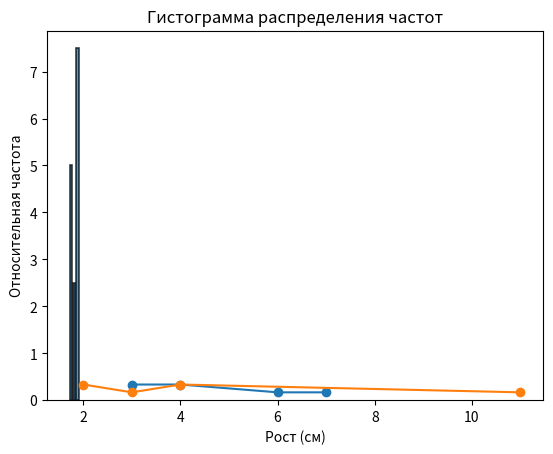

This figure's Python source:
# -*- coding: utf-8 -*-


import numpy as np
import pandas as pd
import matplotlib.pyplot as plt

#данные случайных чисел
data_random_numbers = [4, 7, 3, 6, 3, 4]

variation_series = pd.Series(data_random_numbers).value_counts().sort_index()

#абсолютные частоты
absolute_frequencies = variation_series
#относительные частоты
relative_frequencies = variation_series / len(data_random_numbers)

#построение полигона относительных частот
plt.plot(relative_frequencies.index, relative_frequencies.values, marker='o')
plt.title('Полигон относительных частот случайных чисел')
plt.xlabel('Значение')
plt.ylabel('Относительная частота')
plt.show()

#вычисление статистических показателей
sample_mean = np.mean(data_random_numbers)  #выборочное среднее
sample_variance = np.var(data_random_numbers, ddof=1)  #выборочная дисперсия
sample_std = np.std(data_random_numbers, ddof=1)  #стандартное отклонение
sample_median = np.median(data_random_numbers)  #медиана
variation_coefficient = sample_std / sample_mean * 100  #коэффициент вариации

print(f"Выборочное среднее: {sample_mean}")
print(f"Выборочная дисперсия: {sample_variance}")
print(f"Выборочное стандартное отклонение: {sample_std}")
print(f"Выборочная медиана: {sample_median}")
print(f"Коэффициент вариации: {variation_coefficient:.2f}%")


data_discrete = [3, 11, 4, 2, 2, 4]

#создание вариационного ряда для дискретных данных
variation_series = pd.Series(data_discrete).value_counts().sort_index()

#абсолютные и относительные частоты для дискретных данных
absolute_frequencies = variation_series
relative_frequencies = variation_series / len(data_discrete)

#построение полигона относительных частот для дискретных данных
plt.plot(relative_frequencies.index, relative_frequencies.values, marker='o')
plt.title('Полигон относительных частот')
plt.xlabel('Значение')
plt.ylabel('Относительная частота')
plt.show()

#вычисление статистических показателей для дискретных данных
sample_mean = np.mean(data_discrete)  #выборочное среднее
sample_variance = np.var(data_discrete, ddof=1)  #выборочная дисперсия
sample_std = np.std(data_discrete, ddof=1)  #стандартное отклонение
sample_median = np.median(data_discrete)  #медиана
variation_coefficient = sample_std / sample_mean * 100  #коэффициент вариации

#вывод результатов для дискретных данных
print(f"Выборочное среднее: {sample_mean}")
print(f"Выборочная дисперсия: {sample_variance}")
print(f"Выборочное стандартное отклонение: {sample_std}")
print(f"Выборочная медиана: {sample_median}")
print(f"Коэффициент вариации: {variation_coefficient:.2f}%")


data_continuous = [1.78, 1.89, 1.91, 1.89, 1.75, 1.71]

#определяем количество интервалов для гистограммы по формуле Стерджесса
m = int(1 + 3.322 * np.log10(len(data_continuous)))

#определение интервалов для гистограммы
intervals = np.linspace(min(data_continuous), max(data_continuous), m+1)
#построение гистограммы с нормализацией (density=True)
hist, bins = np.histogram(data_continuous, bins=intervals, density=True)
#определяем центры интервалов для построения столбцов
bin_centers = 0.5 * (bins[1:] + bins[:-1])
#определение ширины столбцов (уменьшаем на 80%)
bar_width = (bins[1] - bins[0]) * 0.8

#построение гистограммы
plt.bar(bin_centers, hist, width=bar_width, edgecolor='black', linewidth=1.2, alpha=0.75)
plt.title('Гистограмма распределения частот')
plt.xlabel('Рост (см)')
plt.ylabel('Относительная частота')
plt.show()

#вычисление статистических показателей для непрерывных данных
sample_mean = np.mean(data_continuous)  #выборочное среднее
sample_variance = np.var(data_continuous, ddof=1)  #выборочная дисперсия
sample_std = np.std(data_continuous, ddof=1)  #стандартное отклонение
sample_median = np.median(data_continuous)  #медиана
variation_coefficient = sample_std / sample_mean * 100  #коэффициент вариации

#вывод результатов для непрерывных данных
print(f"Выборочное среднее: {sample_mean}")
print(f"Выборочная дисперсия: {sample_variance}")
print(f"Выборочное стандартное отклонение: {sample_std}")
print(f"Выборочная медиана: {sample_median}")
print(f"Коэффициент вариации: {variation_coefficient:.2f}%")
